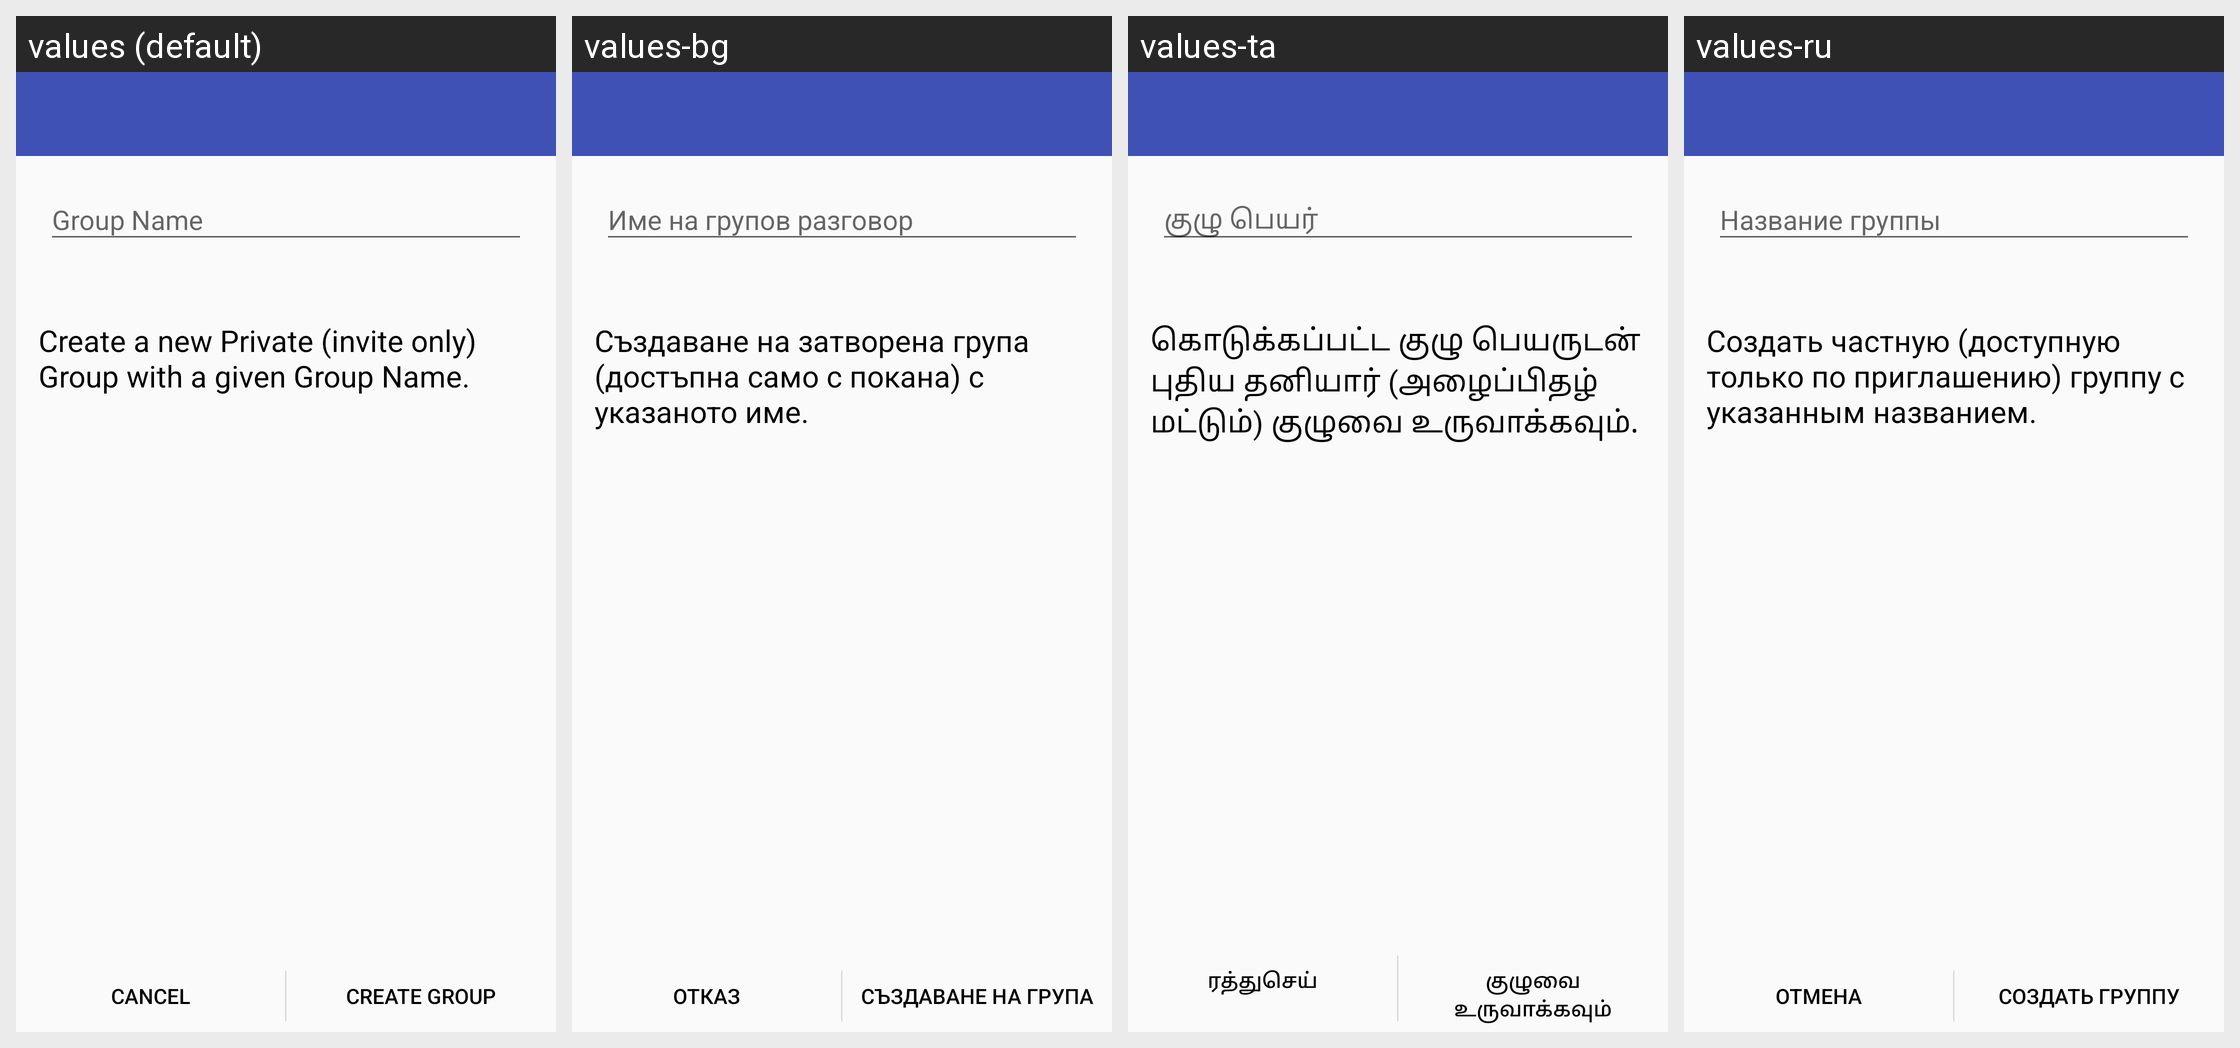

This grid shows one Android layout under several languages. Give, for every string resource on the screen, its name, the default text and each shown locale's text.
Android screen res/layout/activity_addgroup.xml rendered under 4 locales, left to right: values (default), values-bg, values-ta, values-ru. Device: Nexus 5 (rendered at 1080×1920; each locale shown at half size, 540×960, under a caption strip naming it); theme AppTheme.
Other locales in the repository, not shown: values-ar, values-de, values-el, values-es, values-et, values-fa, values-fr, values-hi, values-hu, values-hy, values-it, values-ja, values-kn, values-lt, values-mr, values-nb-rNO, values-nl, values-pl, values-pt, values-pt-rBR, values-sv, values-tr, values-tzm, values-uk, values-vi, values-zh-rCN, values-zh-rTW.
Strings drawn on this screen, with the default value and each locale's value (text and hints the layout hard-codes, and strings that could not be matched under every locale, appear in the picture but are not listed):

add_group_activity_help
  values: Create a new Private (invite only) Group with a given Group Name.
  values-bg: Създаване на затворена група (достъпна само с покана) с указаното име.
  values-ta: கொடுக்கப்பட்ட குழு பெயருடன் புதிய தனியார் (அழைப்பிதழ் மட்டும்) குழுவை உருவாக்கவும்.
  values-ru: Создать частную (доступную только по приглашению) группу с указанным названием.

add_group_activity_add
  values: Create Group
  values-bg: Създаване на група
  values-ta: குழுவை உருவாக்கவும்
  values-ru: Создать группу
